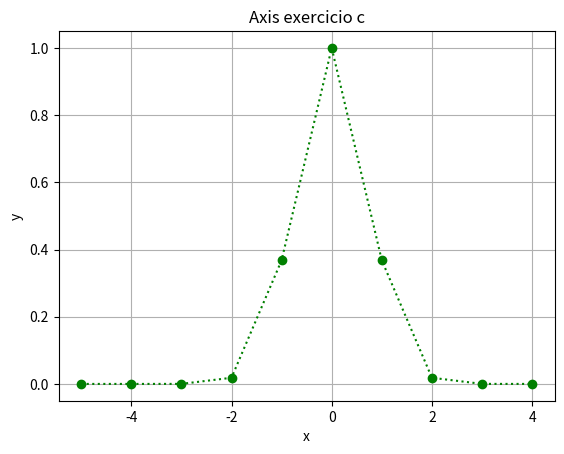

Reproduce this figure in Python.
# Plotar função : f(x) = exp(-x**2) (Gaussiana), Dom[f(x}] = [-5,5]

import numpy   as   np
import matplotlib.pyplot   as   plt

x = np.arange(-5, 5)
f = np.exp(-x ** 2)

plt.plot(x, f,
         color="g",
         marker="o",
         linestyle=":")
plt.xlabel("x")
plt.ylabel("y")

#plt.axis('square')

plt.title("Axis exercicio c")
plt.grid()
plt.savefig("plot_axis_exercico_c.png")
plt.show()
